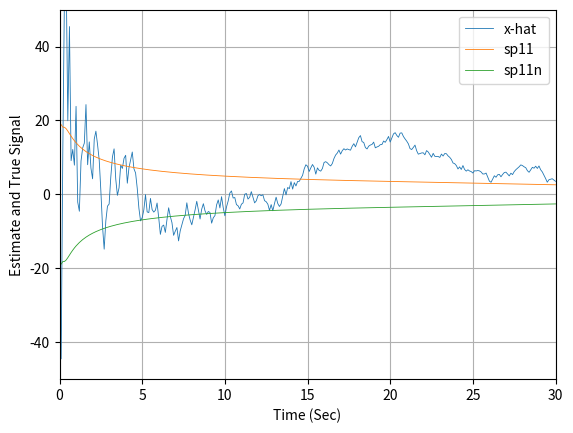
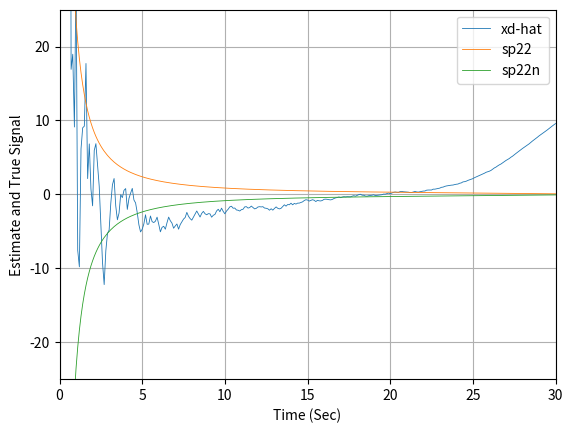

The script that saved these images, in order:
import numpy as np
import math
from numpy.linalg import inv
import matplotlib.pyplot as plt

# Local calls to own modules
import random

def GAUSS(SIG):
	SUM=0
	for j in range(1,7):
		# THE NEXT STATEMENT PRODUCES A UNIF. DISTRIBUTED NUMBER FROM -0.5 and 0.5
		IRAN=random.uniform(-0.5, 0.5)
		SUM=SUM+IRAN
		# In this case we have to multiply the resultant random variable by the square root of 2,
	X=math.sqrt(2)*SUM*SIG
	return (X)
	
def GAUSS_PY(SIG):
	X=(random.uniform(-3.0,3.0))*SIG
	return (X)	

def f1(x1,x2,t):
	dx1dt = x2
	return (dx1dt)

def f2(x1,x2,t):
	dx2dt = (0.0034*G*x2*x2*math.exp(-x1/22000.0)/(2.0*BETA))-G
	return (dx2dt)

	
t=[]
x1=[]
xs=[]
res =[]
x1_hat=[]
x1dot=[]
x1dot_hat=[]
xs=[]
xddot_hat=[]
x1_hat_ERR=[]
sp11=[]
sp11n=[]
x1dot_hat_ERR=[]
sp22=[]
sp22n=[]
xddot_hat_ERR=[]
x2ddold =[]
k1 =[]
k2 =[]

TS=.1
XH=0
XDH=0
XDDH=0
SIGMA_NOISE=25.
X1=200000.
X1D=-6000.
BETA=5000.
XH=200025.
XDH=-6150.
TS=0.1
TF=30.
PHIS=00.
T=0.
S=0.
H = 0.001
G = 32.2
rk =0

p_11 = SIGMA_NOISE*SIGMA_NOISE
p_22 = 20000
p_12 = 0
p_21 = p_12
P = np.matrix([[p_11, p_12],[p_21, p_22]])

I = np.matrix([[1, 0],[0, 1]])
HMAT = np.matrix([[1, 0]])
R = np.matrix([[SIGMA_NOISE**2]])

H = TS
dt = H
while (T <= 30.0):
	k11 = dt*f1(X1,X1D,T)
	k21 = dt*f2(X1,X1D,T)
	k12 = dt*f1(X1+0.5*k11,X1D+0.5*k21,T+0.5*dt)
	k22 = dt*f2(X1+0.5*k11,X1D+0.5*k21,T+0.5*dt)
	k13 = dt*f1(X1+0.5*k12,X1D+0.5*k22,T+0.5*dt)
	k23 = dt*f2(X1+0.5*k12,X1D+0.5*k22,T+0.5*dt)
	k14 = dt*f1(X1+k13,X1D+k23,T+dt)
	k24 = dt*f2(X1+k13,X1D+k23,T+dt)
	X1 = X1 + (k11+2*k12+2*k13+k14)/6
	X1D = X1D + (k21+2*k22+2*k23+k24)/6
	T = T+dt
	S = S+H;
	#print (T, S)
	# this step is here so that the discritezation of the Riccati equations takes the correct
	# values of the output. Note that H=0.0001 but TS=0.1.
	if S>=(TS-.00001):
		S=0.;
		RHOH = 0.0034*math.exp(-XH/22000.0)
		F21  =-32.2*RHOH*XDH*XDH/(44000.0*BETA)
		F22  = RHOH*32.2*XDH/BETA
		
		PHIK = np.matrix([[1, TS],[F21*TS, 1+F22*TS]])
		F = np.matrix([[0,1],[F21, F22]])
		F2 = F*F
		F3 = F*F*F
		F4= F*F*F*F
		
		ITERM =3
		if ITERM == 2:
			PHI = PHIK
		if ITERM == 3:
			PHI = PHIK + F2*(TS/2)**2
		if ITERM == 4:
			PHI = PHIK + F2*(TS/2)**2 + F3*(TS/6)**3
		if ITERM == 5:
			PHI = PHIK + F2*(TS/2)**2 + F3*(TS/6)**3 + F4*(TS/24)**4
			
		q_11=TS*TS*TS/3.0
		q_12=(TS*TS/2.0+F22*TS*TS*TS/3.0)
		q_21=q_12
		q_22=(TS+F22*TS*TS+F22*F22*TS*TS*TS/3.0)
		
		Q = np.matrix([[q_11, q_12],[q_21, q_22]])
			
		M=PHI*P*PHI.transpose()+PHIS*Q
		K = M*HMAT.transpose()*(inv(HMAT*M*HMAT.transpose() + R))
		P=(I-K*HMAT)*M	
		XNOISE = GAUSS_PY(SIGMA_NOISE)
		
		if (rk == 1):
			# Use integration Runge-Kutta to propagate XH and XDH
			T_ = 0
			while (T_< TS):
				k11 = dt*f1(XH,XDH,T_)
				k21 = dt*f2(XH,XDH,T_)
				k12 = dt*f1(XH+0.5*k11,XDH+0.5*k21,T_+0.5*dt)
				k22 = dt*f2(XH+0.5*k11,XDH+0.5*k21,T_+0.5*dt)
				k13 = dt*f1(XH+0.5*k12,XDH+0.5*k22,T_+0.5*dt)
				k23 = dt*f2(XH+0.5*k12,XDH+0.5*k22,T_+0.5*dt)
				k14 = dt*f1(XH+k13,XDH+k23,T_+dt)
				k24 = dt*f2(XH+k13,XDH+k23,T_+dt)
				XH = XH + (k11+2*k12+2*k13+k14)/6
				XDH = XDH + (k21+2*k22+2*k23+k24)/6
				XDB = XDH
				XB = XH
				T_ = T_+dt
		else:
			# Use Euler integration to propagate XH and XDH	
			XDB= XDH+TS*f2(XH,XDH,T)
			XB = XH+TS*XDB
			
		XS = X1+XNOISE
		RES= XS-XB
		XH=XB+K[0,0]*RES
		k1.append(K[0,0])
		XDH=XDB+K[1,0]*RES
		k2.append(K[1,0])		
		ERRX1=X1-XH
		SP11=math.sqrt(P[0,0])
		SP11N = -SP11
		ERRX1D=X1D-XDH
		SP22=math.sqrt(P[1,1])
		SP22N = -SP22
		t.append(T)
		x1.append(X1)
		xs.append(XS)
		res.append(RES)
		x1_hat.append(XH)
		x1dot.append(X1D)
		x1dot_hat.append(XDH)
		x1_hat_ERR.append(ERRX1)
		sp11.append(SP11)
		sp11n.append(SP11N)
		x1dot_hat_ERR.append(ERRX1D)
		sp22.append(SP22)
		sp22n.append(SP22N)



plt.figure(1)
plt.grid(True)
plt.plot(t,x1_hat_ERR,label='x-hat', linewidth=0.6)
plt.plot(t,sp11,label='sp11', linewidth=0.6)
plt.plot(t,sp11n,label='sp11n', linewidth=0.6)
plt.xlabel('Time (Sec)')
plt.ylabel('Estimate and True Signal')
plt.xlim(0,30)
plt.legend()
plt.ylim(-50,50)

plt.figure(2)
plt.grid(True)
plt.plot(t,x1dot_hat_ERR,label='xd-hat', linewidth=0.6)
plt.plot(t,sp22,label='sp22', linewidth=0.6)
plt.plot(t,sp22n,label='sp22n', linewidth=0.6)
plt.xlabel('Time (Sec)')
plt.ylabel('Estimate and True Signal')
plt.xlim(0,30)
plt.legend()
plt.ylim(-25,25)
plt.show()
